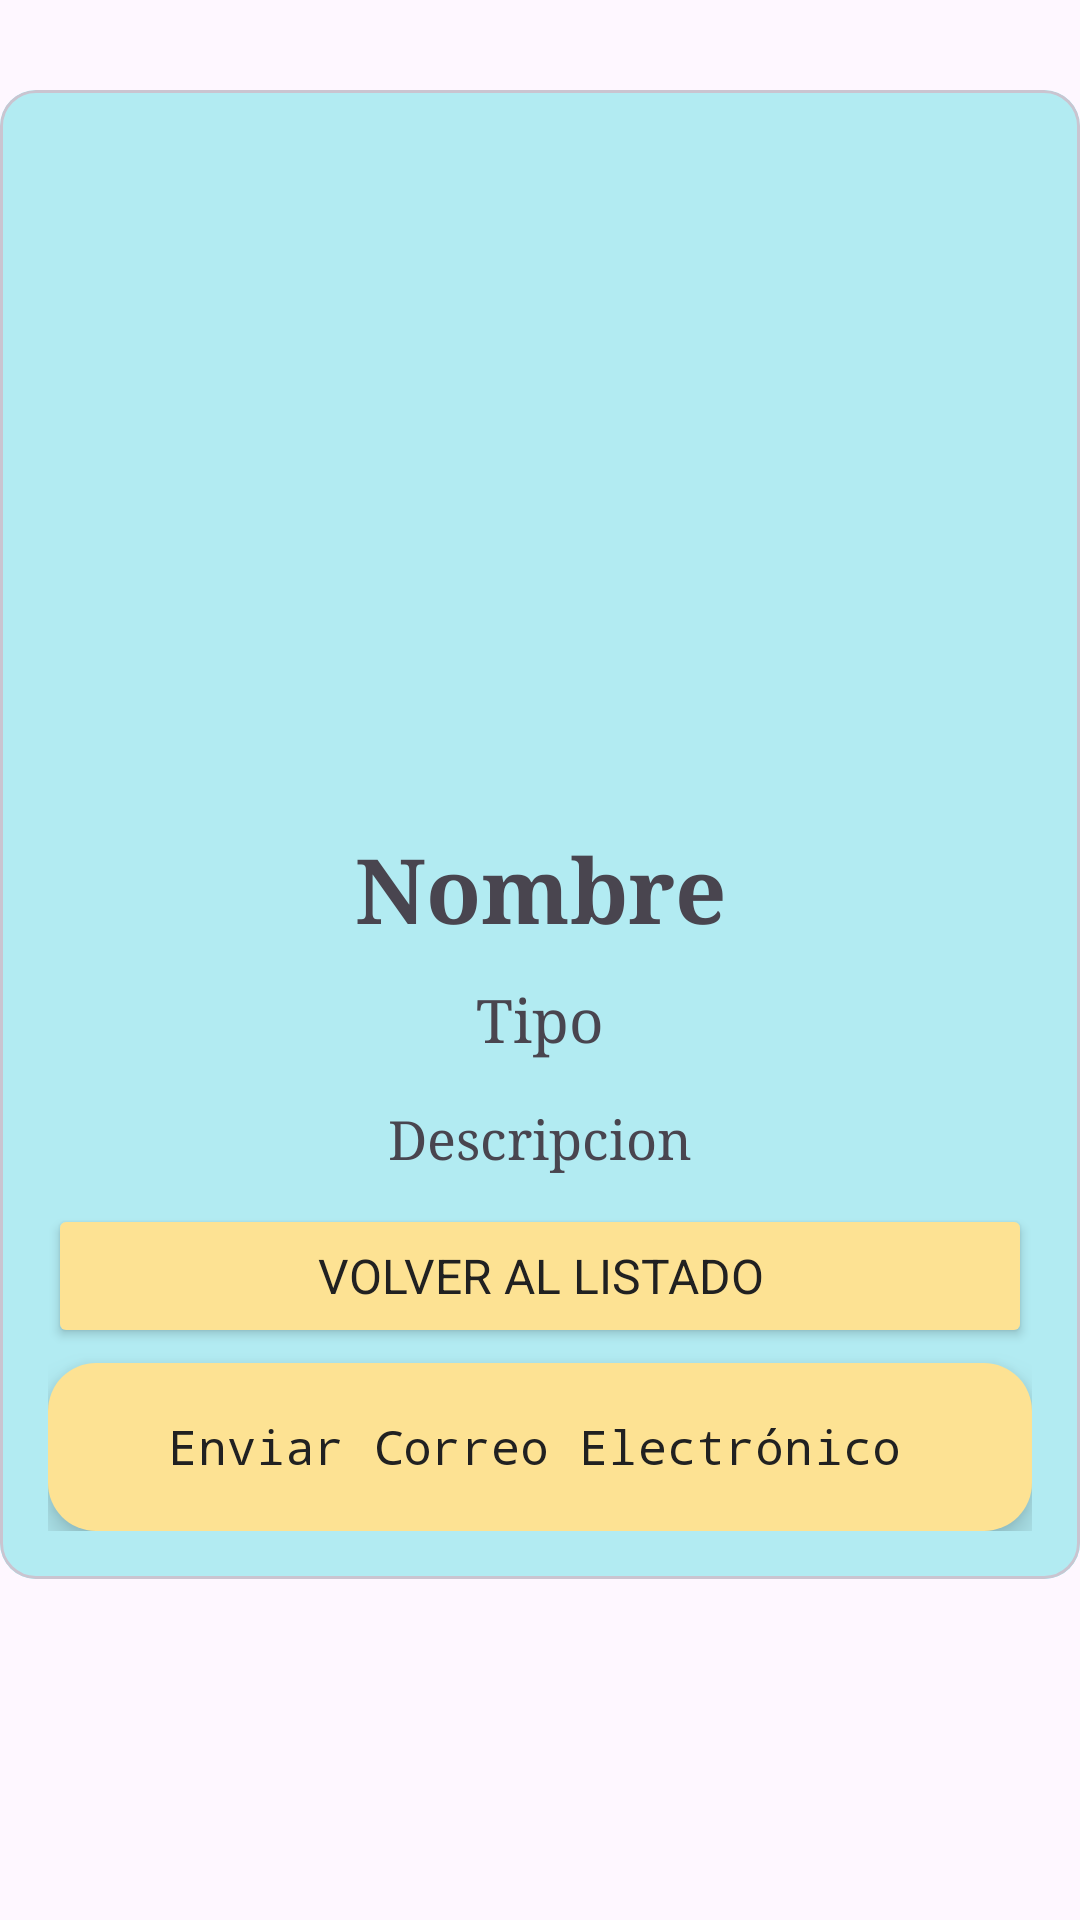

This screen was rendered from an Android layout file. Write that file and the resources it references.
<!-- AndroidManifest.xml: application theme Theme.PlantSprintM6 -->
<!-- res/layout/fragment_second.xml -->
<?xml version="1.0" encoding="utf-8"?>
<ScrollView xmlns:android="http://schemas.android.com/apk/res/android"
    xmlns:app="http://schemas.android.com/apk/res-auto"
    xmlns:tools="http://schemas.android.com/tools"
    android:id="@+id/scrollView"
    android:layout_width="match_parent"
    android:layout_height="match_parent">

    <androidx.constraintlayout.widget.ConstraintLayout
        android:layout_width="match_parent"
        android:layout_height="match_parent"
        tools:context=".View.SecondFragment">


        <com.google.android.material.card.MaterialCardView
            android:id="@+id/card"
            android:layout_width="match_parent"
            android:layout_height="match_parent"
            android:layout_marginTop="30dp"
            app:layout_constraintBottom_toBottomOf="parent"
            app:layout_constraintEnd_toEndOf="parent"
            app:layout_constraintStart_toStartOf="parent"
            app:layout_constraintTop_toTopOf="parent">


            <LinearLayout
                android:layout_width="match_parent"
                android:layout_height="match_parent"
                android:background="@color/lightprimarycolor"
                android:orientation="vertical">

                <ImageView
                    android:id="@+id/imageView2"
                    android:layout_width="match_parent"
                    android:layout_height="220dp"
                    android:contentDescription="@string/image_plant"
                    app:layout_constraintEnd_toEndOf="parent"
                    app:layout_constraintStart_toStartOf="parent"
                    app:layout_constraintTop_toBottomOf="@+id/textview_second"
                    tools:src="@tools:sample/avatars" />

                <LinearLayout
                    android:layout_width="match_parent"
                    android:layout_height="match_parent"
                    android:background="@color/lightprimarycolor"
                    android:orientation="vertical"
                    android:padding="16dp">


                    <TextView
                        android:id="@+id/nombre"
                        android:layout_width="match_parent"
                        android:layout_height="wrap_content"
                        android:fontFamily="serif"
                        android:text="@string/Name"
                        android:gravity="center"
                        android:textStyle="bold"
                        android:textSize="30sp"
                        android:layout_marginTop="10dp"
                        app:layout_constraintEnd_toEndOf="parent"
                        app:layout_constraintStart_toStartOf="parent"
                        app:layout_constraintTop_toTopOf="parent" />

                    <TextView
                        android:id="@+id/tipo"
                        android:layout_width="match_parent"
                        android:layout_height="wrap_content"
                        android:fontFamily="serif"
                        android:text="@string/Tipo"
                        android:textSize="20sp"
                        android:gravity="center"
                        android:layout_marginTop="10dp"
                        app:layout_constraintEnd_toEndOf="parent"
                        app:layout_constraintStart_toStartOf="parent"
                        app:layout_constraintTop_toTopOf="parent" />

                    <TextView
                        android:id="@+id/descripcion"
                        android:layout_width="match_parent"
                        android:layout_height="wrap_content"
                        android:fontFamily="serif"
                        android:text="@string/Description"
                        android:layout_marginTop="15dp"
                        android:textSize="18sp"
                        android:gravity="center"
                        app:layout_constraintEnd_toEndOf="parent"
                        app:layout_constraintStart_toStartOf="parent"
                        app:layout_constraintTop_toTopOf="parent" />

                    <Button
                        android:id="@+id/btvolver"
                        android:layout_width="match_parent"
                        android:layout_height="wrap_content"
                        android:layout_marginTop="10dp"
                        android:layout_weight="1"
                        android:backgroundTint="@color/yellow"
                        android:fontFamily="sans-serif"
                        android:text="@string/volver"
                        android:textColor="@color/primarytext"
                        android:textSize="16sp"
                        app:icon="@drawable/baseline_arrow_back_24"
                        app:iconSize="20dp"
                        app:iconTint="@color/primarytext"
                        app:layout_constraintBottom_toBottomOf="parent"
                        app:layout_constraintStart_toStartOf="parent" />

                    <com.google.android.material.floatingactionbutton.ExtendedFloatingActionButton
                        android:id="@+id/btfab"
                        android:layout_width="match_parent"
                        android:layout_height="wrap_content"
                        android:layout_gravity="end"
                        android:layout_weight="1"
                        android:layout_marginTop="5dp"
                        android:contentDescription="@string/image_plant"
                        android:fontFamily="monospace"
                        android:text="@string/enviarcorreo"
                        android:textColor="@color/primarytext"
                        android:textColorHighlight="@color/primarytext"
                        android:textColorLink="@color/primarytext"
                        android:textSize="16sp"
                        app:backgroundTint="@color/yellow"
                        app:icon="@drawable/baseline_mail_outline_24"
                        app:iconTint="@color/primarytext" />

                </LinearLayout>


            </LinearLayout>


        </com.google.android.material.card.MaterialCardView>



    </androidx.constraintlayout.widget.ConstraintLayout>
</ScrollView>
<!-- resources referenced by this layout -->
<resources>
  <color name="lightprimarycolor">#B2EBF2</color>
  <color name="primarytext">#212121</color>
  <color name="yellow">#FDE293</color>
  <string name="Description">Descripcion</string>
  <string name="Name">Nombre</string>
  <string name="Tipo">Tipo</string>
  <string name="enviarcorreo">Enviar Correo Electrónico</string>
  <string name="image_plant">Image plant</string>
  <string name="volver">Volver al Listado</string>
  <style name="Theme.PlantSprintM6" parent="Base.Theme.PlantSprintM6." />
  <style name="Base.Theme.PlantSprintM6." parent="Theme.Material3.DayNight.NoActionBar">
          
          
      </style>
</resources>
